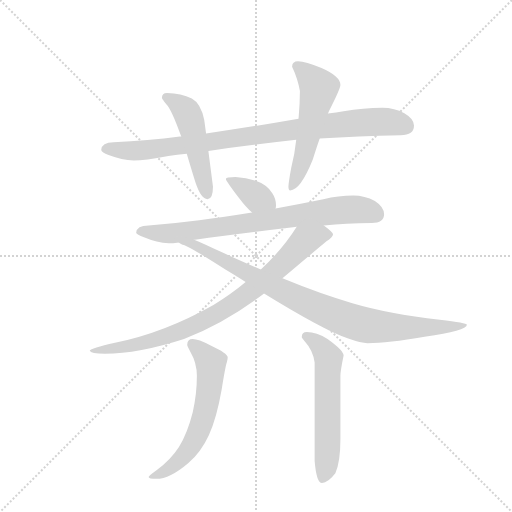
t = 0.00 s
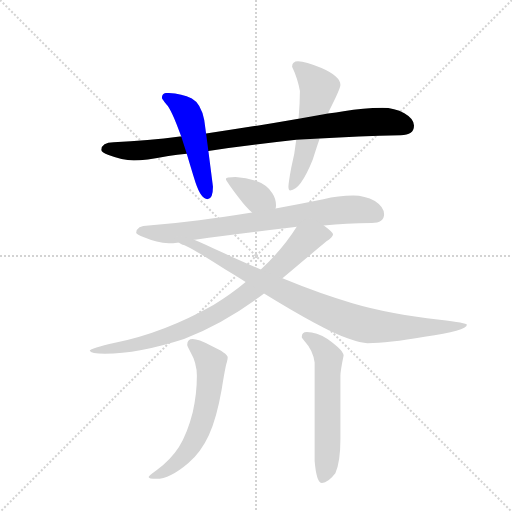
t = 1.49 s
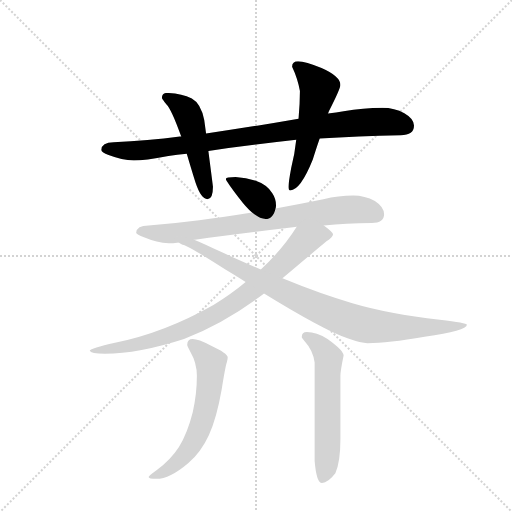
t = 2.98 s
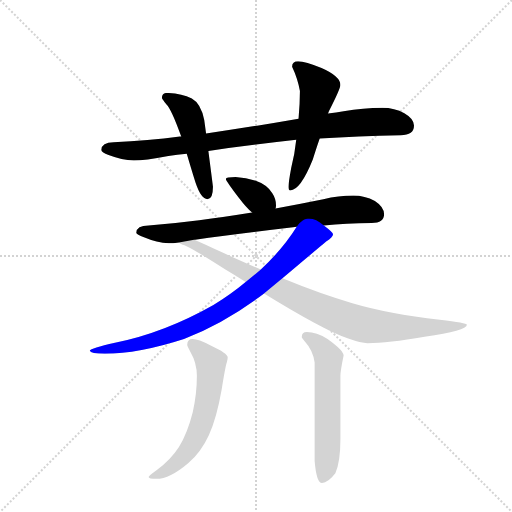
t = 4.47 s
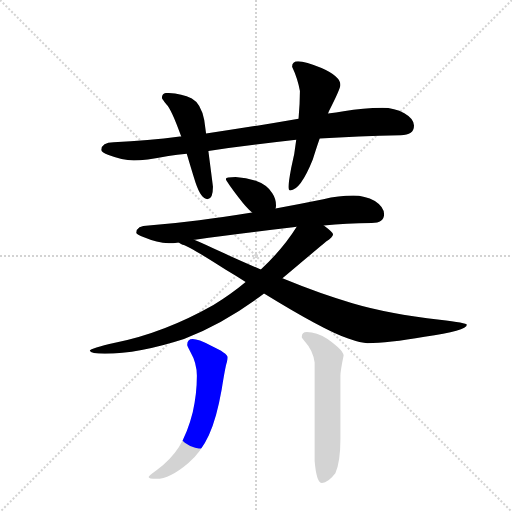
t = 5.96 s
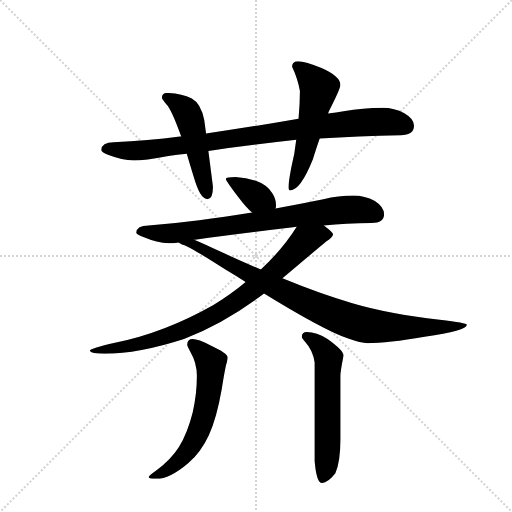
t = 7.45 s

The animated SVG that drew these frames (rendered in a browser with its animation timeline set to each time). Animation: 9 CSS @keyframes rules; one cycle of 7.45 s.

<svg version="1.1" viewBox="0 0 1024 1024" xmlns="http://www.w3.org/2000/svg">
  <g stroke="lightgray" stroke-dasharray="1,1" stroke-width="1" transform="scale(4, 4)">
    <line x1="0" y1="0" x2="256" y2="256"></line>
    <line x1="256" y1="0" x2="0" y2="256"></line>
    <line x1="128" y1="0" x2="128" y2="256"></line>
    <line x1="0" y1="128" x2="256" y2="128"></line>
  </g>
  <g transform="scale(0.92, -0.92) translate(60, -900)">
    <style type="text/css">
      
        @keyframes keyframes0 {
          from {
            stroke: blue;
            stroke-dashoffset: 914;
            stroke-width: 128;
          }
          75% {
            animation-timing-function: step-end;
            stroke: blue;
            stroke-dashoffset: 0;
            stroke-width: 128;
          }
          to {
            stroke: black;
            stroke-width: 1024;
          }
        }
        #make-me-a-hanzi-animation-0 {
          animation: keyframes0 0.9938151041666666s both;
          animation-delay: 0s;
          animation-timing-function: linear;
        }
      
        @keyframes keyframes1 {
          from {
            stroke: blue;
            stroke-dashoffset: 496;
            stroke-width: 128;
          }
          62% {
            animation-timing-function: step-end;
            stroke: blue;
            stroke-dashoffset: 0;
            stroke-width: 128;
          }
          to {
            stroke: black;
            stroke-width: 1024;
          }
        }
        #make-me-a-hanzi-animation-1 {
          animation: keyframes1 0.6536458333333334s both;
          animation-delay: 0.9938151041666666s;
          animation-timing-function: linear;
        }
      
        @keyframes keyframes2 {
          from {
            stroke: blue;
            stroke-dashoffset: 548;
            stroke-width: 128;
          }
          64% {
            animation-timing-function: step-end;
            stroke: blue;
            stroke-dashoffset: 0;
            stroke-width: 128;
          }
          to {
            stroke: black;
            stroke-width: 1024;
          }
        }
        #make-me-a-hanzi-animation-2 {
          animation: keyframes2 0.6959635416666666s both;
          animation-delay: 1.6474609375s;
          animation-timing-function: linear;
        }
      
        @keyframes keyframes3 {
          from {
            stroke: blue;
            stroke-dashoffset: 369;
            stroke-width: 128;
          }
          55% {
            animation-timing-function: step-end;
            stroke: blue;
            stroke-dashoffset: 0;
            stroke-width: 128;
          }
          to {
            stroke: black;
            stroke-width: 1024;
          }
        }
        #make-me-a-hanzi-animation-3 {
          animation: keyframes3 0.55029296875s both;
          animation-delay: 2.3434244791666665s;
          animation-timing-function: linear;
        }
      
        @keyframes keyframes4 {
          from {
            stroke: blue;
            stroke-dashoffset: 776;
            stroke-width: 128;
          }
          72% {
            animation-timing-function: step-end;
            stroke: blue;
            stroke-dashoffset: 0;
            stroke-width: 128;
          }
          to {
            stroke: black;
            stroke-width: 1024;
          }
        }
        #make-me-a-hanzi-animation-4 {
          animation: keyframes4 0.8815104166666666s both;
          animation-delay: 2.8937174479166665s;
          animation-timing-function: linear;
        }
      
        @keyframes keyframes5 {
          from {
            stroke: blue;
            stroke-dashoffset: 849;
            stroke-width: 128;
          }
          73% {
            animation-timing-function: step-end;
            stroke: blue;
            stroke-dashoffset: 0;
            stroke-width: 128;
          }
          to {
            stroke: black;
            stroke-width: 1024;
          }
        }
        #make-me-a-hanzi-animation-5 {
          animation: keyframes5 0.94091796875s both;
          animation-delay: 3.775227864583333s;
          animation-timing-function: linear;
        }
      
        @keyframes keyframes6 {
          from {
            stroke: blue;
            stroke-dashoffset: 914;
            stroke-width: 128;
          }
          75% {
            animation-timing-function: step-end;
            stroke: blue;
            stroke-dashoffset: 0;
            stroke-width: 128;
          }
          to {
            stroke: black;
            stroke-width: 1024;
          }
        }
        #make-me-a-hanzi-animation-6 {
          animation: keyframes6 0.9938151041666666s both;
          animation-delay: 4.716145833333333s;
          animation-timing-function: linear;
        }
      
        @keyframes keyframes7 {
          from {
            stroke: blue;
            stroke-dashoffset: 615;
            stroke-width: 128;
          }
          67% {
            animation-timing-function: step-end;
            stroke: blue;
            stroke-dashoffset: 0;
            stroke-width: 128;
          }
          to {
            stroke: black;
            stroke-width: 1024;
          }
        }
        #make-me-a-hanzi-animation-7 {
          animation: keyframes7 0.75048828125s both;
          animation-delay: 5.7099609375s;
          animation-timing-function: linear;
        }
      
        @keyframes keyframes8 {
          from {
            stroke: blue;
            stroke-dashoffset: 585;
            stroke-width: 128;
          }
          66% {
            animation-timing-function: step-end;
            stroke: blue;
            stroke-dashoffset: 0;
            stroke-width: 128;
          }
          to {
            stroke: black;
            stroke-width: 1024;
          }
        }
        #make-me-a-hanzi-animation-8 {
          animation: keyframes8 0.72607421875s both;
          animation-delay: 6.46044921875s;
          animation-timing-function: linear;
        }
      
    </style>
    
      <path d="M 334 603 L 331 603 Q 262 594 187 591 Q 161 591 160 574 Q 161 569 176 563 Q 205 552 231 551 Q 254 551 306 561 Q 325 564 346 566 L 393 572 Q 477 584 584 596 L 635 599 Q 717 604 811 606 Q 840 606 840 627 Q 840 642 819 654 Q 798 666 771 666 Q 730 666 687 658 Q 671 655 653 653 L 589 642 Q 480 623 388 610 L 334 603 Z" fill="lightgray"></path>
    
      <path d="M 303 698 Q 292 698 292 687 Q 293 684 302 673 Q 313 662 334 603 L 346 566 Q 354 539 365 503 Q 377 467 391 467 Q 403 467 403 494 L 393 572 L 388 610 L 384 639 Q 377 675 357 686 Q 334 697 303 698 Z" fill="lightgray"></path>
    
      <path d="M 584 596 Q 581 566 573 535 Q 567 502 567 494 Q 567 486 571 486 Q 593 486 620 553 Q 625 570 635 599 L 653 653 Q 654 655 655 658 Q 680 707 680 715 Q 680 734 639 752 Q 604 767 588 767 Q 575 767 575 755 Q 587 730 592 702 Q 592 674 589 642 L 584 596 Z" fill="lightgray"></path>
    
      <path d="M 452 515 Q 431 515 431 511 Q 431 507 460 469 Q 475 449 488 438 C 511 418 533 418 539 447 Q 540 449 540 454 Q 540 468 532 480 Q 520 499 496 507 Q 475 514 452 515 Z" fill="lightgray"></path>
    
      <path d="M 488 438 Q 426 428 373 421 Q 321 414 263 410 Q 237 410 236 394 Q 237 390 253 384 Q 281 372 307 371 Q 315 371 329 373 L 362 379 L 364 379 Q 450 391 577 406 Q 581 406 585 407 L 644 410 Q 692 414 748 415 Q 775 415 775 434 Q 775 450 755 463 Q 733 475 708 475 Q 676 475 643 467 Q 589 456 539 447 L 488 438 Z" fill="lightgray"></path>
    
      <path d="M 474 287 Q 443 261 404 237 Q 296 176 190 155 Q 137 143 135 138 Q 137 131 168 131 Q 241 131 340 163 Q 430 198 514 262 L 554 295 Q 637 365 649 375 Q 664 385 664 391 Q 664 395 644 410 C 621 429 602 432 585 407 Q 555 359 507 314 L 474 287 Z" fill="lightgray"></path>
    
      <path d="M 329 373 Q 329 372 337 368 Q 351 365 430 314 Q 452 301 474 287 L 514 262 Q 644 182 697 164 Q 725 154 739 154 Q 783 154 863 168 Q 955 181 955 194 Q 955 198 896 205 Q 784 218 706 241 Q 639 260 554 295 L 507 314 Q 465 332 419 353 Q 382 371 362 379 C 334 391 302 386 329 373 Z" fill="lightgray"></path>
    
      <path d="M 359 163 Q 347 163 347 150 Q 347 148 354 135 Q 368 111 368 83 Q 368 43 359 4 Q 348 -40 329 -72 Q 311 -100 281 -122 Q 263 -135 263 -137 Q 263 -141 280 -141 Q 309 -141 349 -107 Q 377 -83 394 -46 Q 411 -9 422 54 Q 430 104 433 112 Q 435 120 435 123 Q 435 132 398 149 Q 371 163 359 163 Z" fill="lightgray"></path>
    
      <path d="M 607 178 Q 596 178 596 167 Q 596 166 604 156 Q 620 139 624 112 L 624 -102 Q 628 -150 640 -150 Q 653 -150 669 -129 Q 680 -104 680 -56 L 680 83 Q 680 93 687 127 Q 687 138 652 163 Q 628 178 607 178 Z" fill="lightgray"></path>
    
    
      <clipPath id="make-me-a-hanzi-clip-0">
        <path d="M 334 603 L 331 603 Q 262 594 187 591 Q 161 591 160 574 Q 161 569 176 563 Q 205 552 231 551 Q 254 551 306 561 Q 325 564 346 566 L 393 572 Q 477 584 584 596 L 635 599 Q 717 604 811 606 Q 840 606 840 627 Q 840 642 819 654 Q 798 666 771 666 Q 730 666 687 658 Q 671 655 653 653 L 589 642 Q 480 623 388 610 L 334 603 Z"></path>
      </clipPath>
      <path clip-path="url(#make-me-a-hanzi-clip-0)" d="M 169 577 L 214 572 L 275 575 L 697 631 L 776 636 L 822 626" fill="none" id="make-me-a-hanzi-animation-0" stroke-dasharray="786 1572" stroke-linecap="round"></path>
    
      <clipPath id="make-me-a-hanzi-clip-1">
        <path d="M 303 698 Q 292 698 292 687 Q 293 684 302 673 Q 313 662 334 603 L 346 566 Q 354 539 365 503 Q 377 467 391 467 Q 403 467 403 494 L 393 572 L 388 610 L 384 639 Q 377 675 357 686 Q 334 697 303 698 Z"></path>
      </clipPath>
      <path clip-path="url(#make-me-a-hanzi-clip-1)" d="M 301 689 L 332 670 L 349 650 L 390 477" fill="none" id="make-me-a-hanzi-animation-1" stroke-dasharray="368 736" stroke-linecap="round"></path>
    
      <clipPath id="make-me-a-hanzi-clip-2">
        <path d="M 584 596 Q 581 566 573 535 Q 567 502 567 494 Q 567 486 571 486 Q 593 486 620 553 Q 625 570 635 599 L 653 653 Q 654 655 655 658 Q 680 707 680 715 Q 680 734 639 752 Q 604 767 588 767 Q 575 767 575 755 Q 587 730 592 702 Q 592 674 589 642 L 584 596 Z"></path>
      </clipPath>
      <path clip-path="url(#make-me-a-hanzi-clip-2)" d="M 586 756 L 608 739 L 633 705 L 598 550 L 573 492" fill="none" id="make-me-a-hanzi-animation-2" stroke-dasharray="420 840" stroke-linecap="round"></path>
    
      <clipPath id="make-me-a-hanzi-clip-3">
        <path d="M 452 515 Q 431 515 431 511 Q 431 507 460 469 Q 475 449 488 438 C 511 418 533 418 539 447 Q 540 449 540 454 Q 540 468 532 480 Q 520 499 496 507 Q 475 514 452 515 Z"></path>
      </clipPath>
      <path clip-path="url(#make-me-a-hanzi-clip-3)" d="M 435 510 L 532 452" fill="none" id="make-me-a-hanzi-animation-3" stroke-dasharray="241 482" stroke-linecap="round"></path>
    
      <clipPath id="make-me-a-hanzi-clip-4">
        <path d="M 488 438 Q 426 428 373 421 Q 321 414 263 410 Q 237 410 236 394 Q 237 390 253 384 Q 281 372 307 371 Q 315 371 329 373 L 362 379 L 364 379 Q 450 391 577 406 Q 581 406 585 407 L 644 410 Q 692 414 748 415 Q 775 415 775 434 Q 775 450 755 463 Q 733 475 708 475 Q 676 475 643 467 Q 589 456 539 447 L 488 438 Z"></path>
      </clipPath>
      <path clip-path="url(#make-me-a-hanzi-clip-4)" d="M 244 397 L 331 394 L 702 445 L 759 433" fill="none" id="make-me-a-hanzi-animation-4" stroke-dasharray="648 1296" stroke-linecap="round"></path>
    
      <clipPath id="make-me-a-hanzi-clip-5">
        <path d="M 474 287 Q 443 261 404 237 Q 296 176 190 155 Q 137 143 135 138 Q 137 131 168 131 Q 241 131 340 163 Q 430 198 514 262 L 554 295 Q 637 365 649 375 Q 664 385 664 391 Q 664 395 644 410 C 621 429 602 432 585 407 Q 555 359 507 314 L 474 287 Z"></path>
      </clipPath>
      <path clip-path="url(#make-me-a-hanzi-clip-5)" d="M 656 391 L 638 391 L 603 377 L 550 320 L 494 274 L 432 230 L 367 195 L 292 165 L 188 142 L 138 137" fill="none" id="make-me-a-hanzi-animation-5" stroke-dasharray="721 1442" stroke-linecap="round"></path>
    
      <clipPath id="make-me-a-hanzi-clip-6">
        <path d="M 329 373 Q 329 372 337 368 Q 351 365 430 314 Q 452 301 474 287 L 514 262 Q 644 182 697 164 Q 725 154 739 154 Q 783 154 863 168 Q 955 181 955 194 Q 955 198 896 205 Q 784 218 706 241 Q 639 260 554 295 L 507 314 Q 465 332 419 353 Q 382 371 362 379 C 334 391 302 386 329 373 Z"></path>
      </clipPath>
      <path clip-path="url(#make-me-a-hanzi-clip-6)" d="M 335 373 L 364 368 L 574 256 L 717 197 L 875 186 L 952 193" fill="none" id="make-me-a-hanzi-animation-6" stroke-dasharray="786 1572" stroke-linecap="round"></path>
    
      <clipPath id="make-me-a-hanzi-clip-7">
        <path d="M 359 163 Q 347 163 347 150 Q 347 148 354 135 Q 368 111 368 83 Q 368 43 359 4 Q 348 -40 329 -72 Q 311 -100 281 -122 Q 263 -135 263 -137 Q 263 -141 280 -141 Q 309 -141 349 -107 Q 377 -83 394 -46 Q 411 -9 422 54 Q 430 104 433 112 Q 435 120 435 123 Q 435 132 398 149 Q 371 163 359 163 Z"></path>
      </clipPath>
      <path clip-path="url(#make-me-a-hanzi-clip-7)" d="M 358 152 L 381 134 L 399 106 L 392 34 L 378 -20 L 357 -67 L 331 -100 L 285 -132 L 267 -136" fill="none" id="make-me-a-hanzi-animation-7" stroke-dasharray="487 974" stroke-linecap="round"></path>
    
      <clipPath id="make-me-a-hanzi-clip-8">
        <path d="M 607 178 Q 596 178 596 167 Q 596 166 604 156 Q 620 139 624 112 L 624 -102 Q 628 -150 640 -150 Q 653 -150 669 -129 Q 680 -104 680 -56 L 680 83 Q 680 93 687 127 Q 687 138 652 163 Q 628 178 607 178 Z"></path>
      </clipPath>
      <path clip-path="url(#make-me-a-hanzi-clip-8)" d="M 607 167 L 635 149 L 654 121 L 652 -80 L 642 -140" fill="none" id="make-me-a-hanzi-animation-8" stroke-dasharray="457 914" stroke-linecap="round"></path>
    
  </g>
</svg>
